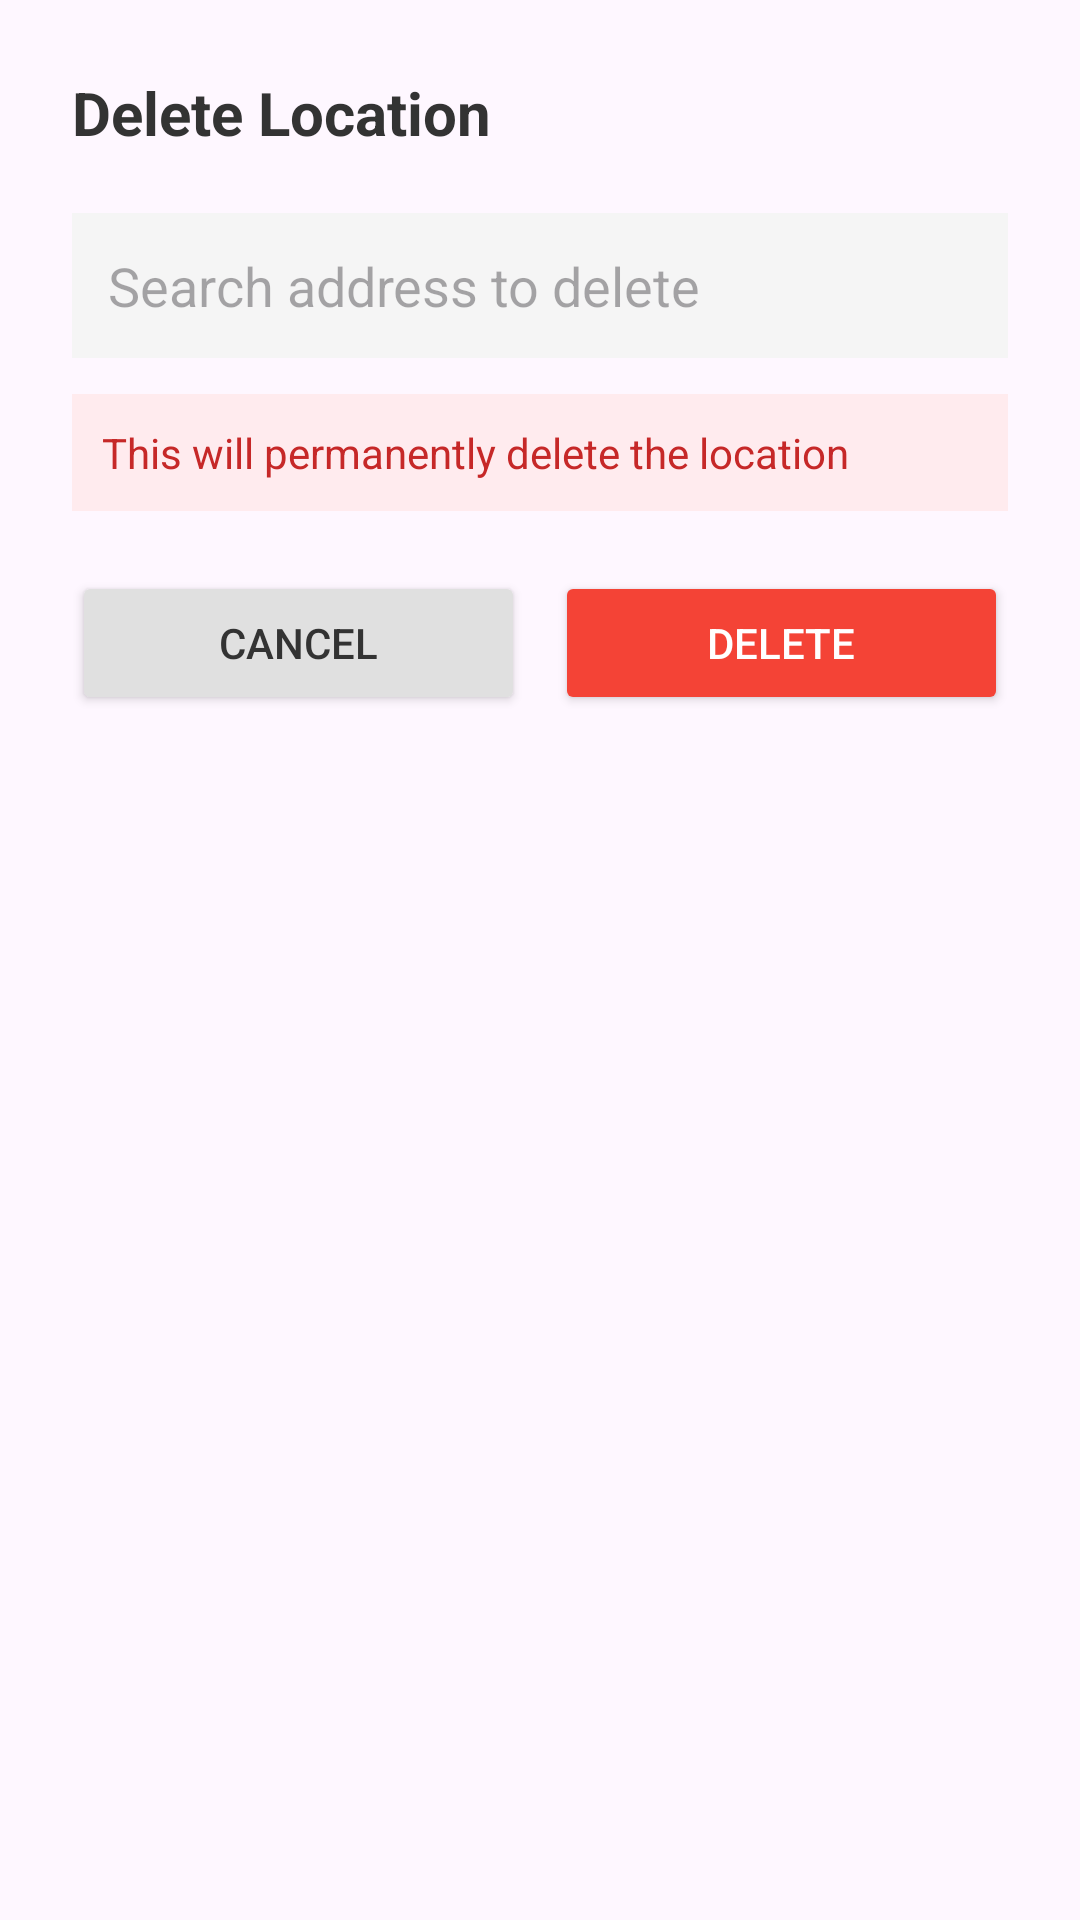

Write the Android layout XML for this screen, with the resource values it uses.
<!-- AndroidManifest.xml: application theme Theme.Mobile_Dev_Assign_2 -->
<!-- res/layout/dialog_delete.xml -->
<?xml version="1.0" encoding="utf-8"?>
<LinearLayout xmlns:android="http://schemas.android.com/apk/res/android"
    android:layout_width="match_parent"
    android:layout_height="wrap_content"
    android:orientation="vertical"
    android:padding="24dp">

    
    <TextView
        android:layout_width="match_parent"
        android:layout_height="wrap_content"
        android:text="Delete Location"
        android:textSize="20sp"
        android:textStyle="bold"
        android:textColor="#333333"
        android:layout_marginBottom="20dp" />

    
    <EditText
        android:id="@+id/dialogDeleteSearch"
        android:layout_width="match_parent"
        android:layout_height="wrap_content"
        android:hint="Search address to delete"
        android:padding="12dp"
        android:background="#f5f5f5"
        android:layout_marginBottom="12dp"
        android:inputType="text" />

    
    <TextView
        android:layout_width="match_parent"
        android:layout_height="wrap_content"
        android:text="This will permanently delete the location"
        android:padding="10dp"
        android:background="#ffebee"
        android:textColor="#c62828"
        android:textSize="14sp"
        android:layout_marginBottom="20dp" />

    
    <LinearLayout
        android:layout_width="match_parent"
        android:layout_height="wrap_content"
        android:orientation="horizontal">

        <Button
            android:id="@+id/btnDeleteCancel"
            android:layout_width="0dp"
            android:layout_height="wrap_content"
            android:layout_weight="1"
            android:layout_marginEnd="5dp"
            android:text="Cancel"
            android:textColor="#333333"
            android:backgroundTint="#e0e0e0"
            android:padding="12dp" />

        <Button
            android:id="@+id/btnDeleteConfirm"
            android:layout_width="0dp"
            android:layout_height="wrap_content"
            android:layout_weight="1"
            android:layout_marginStart="5dp"
            android:text="Delete"
            android:textColor="@android:color/white"
            android:backgroundTint="#f44336"
            android:padding="12dp" />

    </LinearLayout>

</LinearLayout>
<!-- resources referenced by this layout -->
<resources>
  <style name="Theme.Mobile_Dev_Assign_2" parent="Base.Theme.Mobile_Dev_Assign_2" />
  <style name="Base.Theme.Mobile_Dev_Assign_2" parent="Theme.Material3.DayNight.NoActionBar">
          
          
      </style>
</resources>
